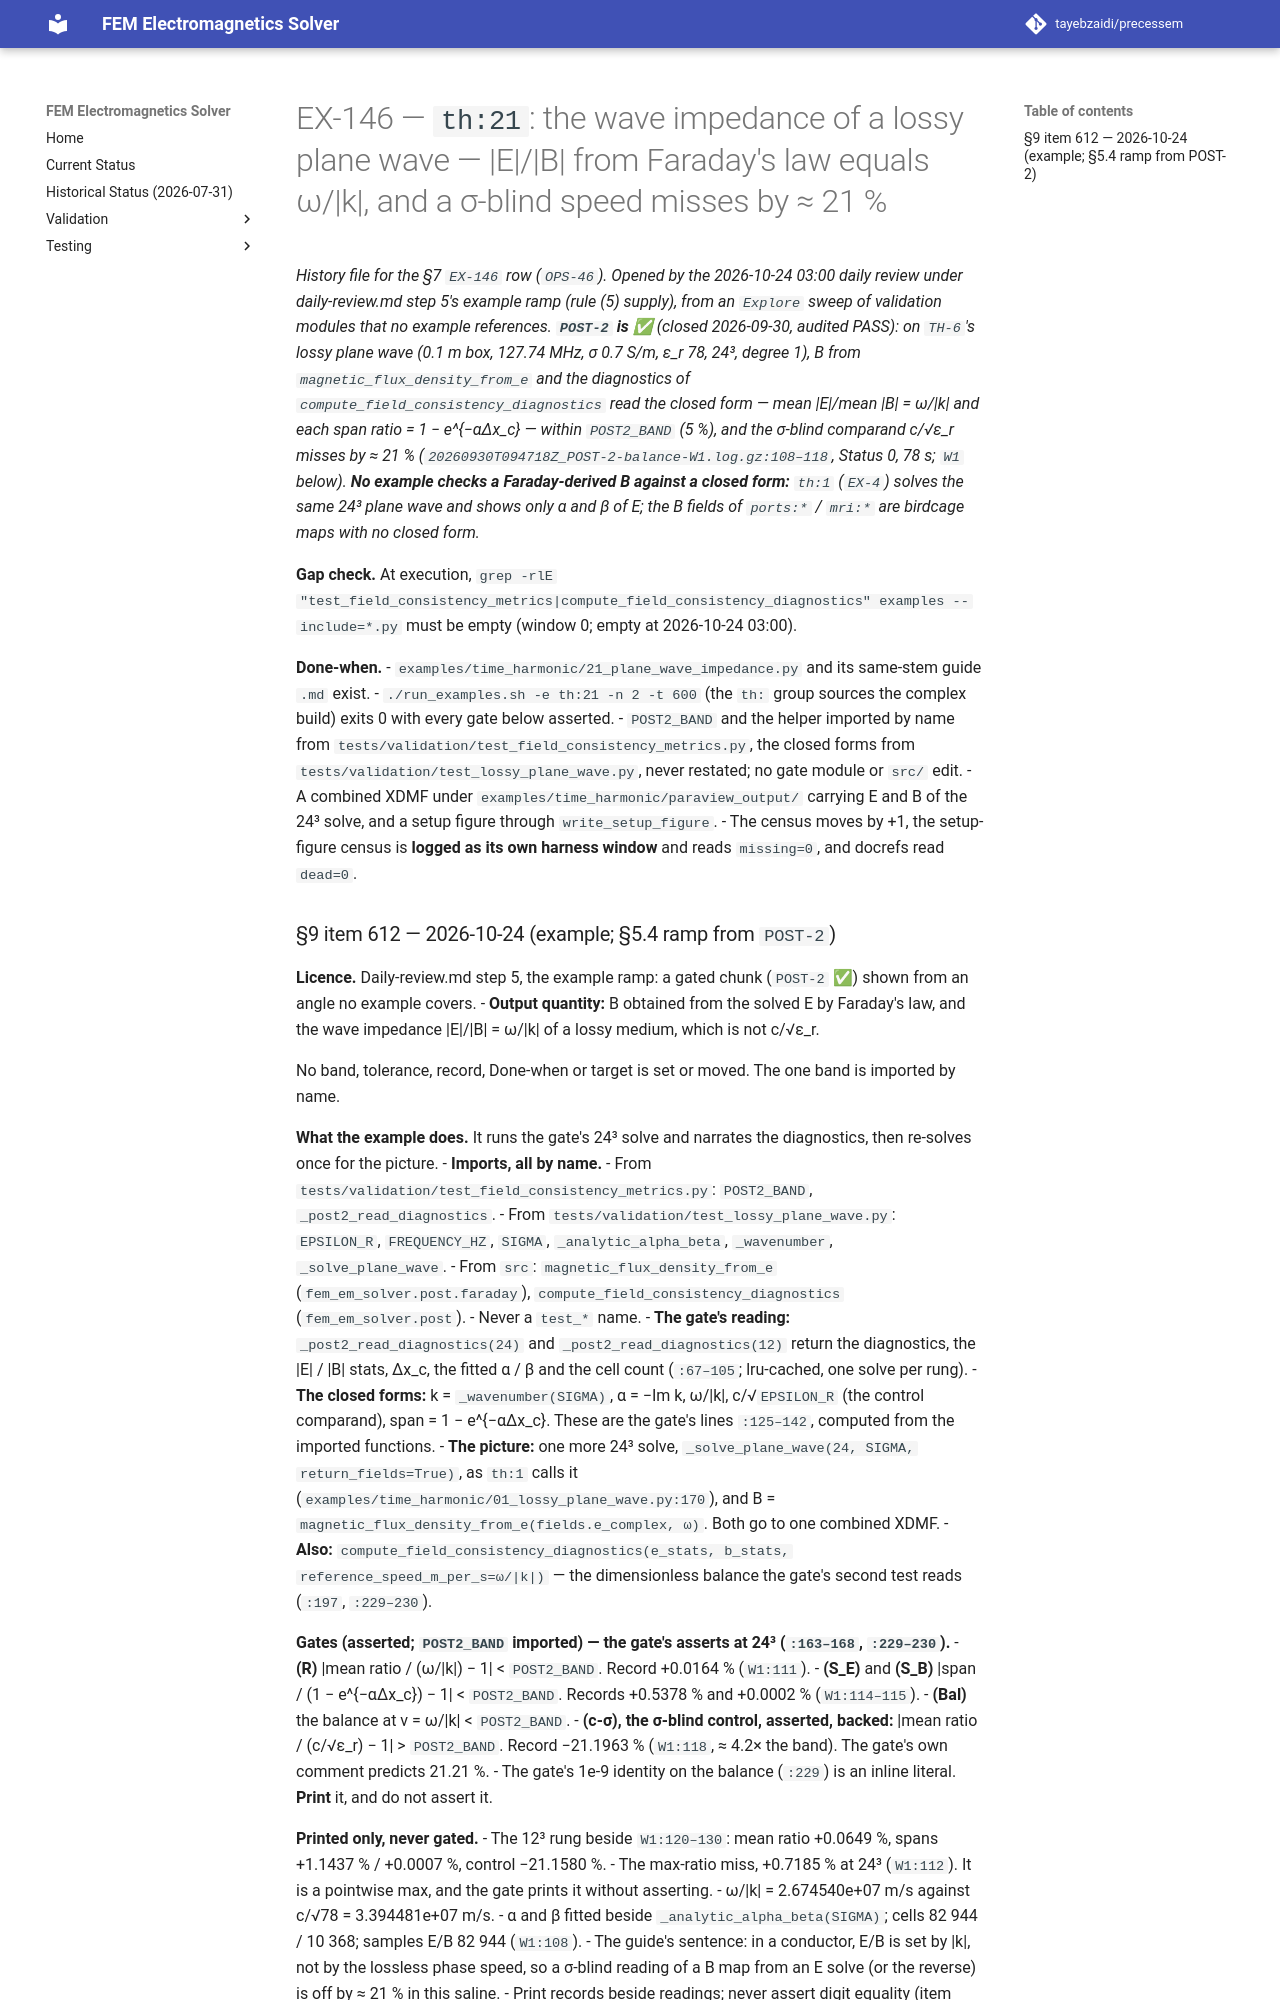

repository: tayebzaidi/precessem · page: planning/chunks/EX-146/index.html · generator: mkdocs

# EX-146 — `th:21`: the wave impedance of a lossy plane wave — |E|/|B| from Faraday's law equals ω/|k|, and a σ-blind speed misses by ≈ 21 %

*History file for the §7 `EX-146` row (`OPS-46`). Opened by the 2026-10-24 03:00 daily review under daily-review.md step 5's example ramp (rule (5) supply), from an `Explore` sweep of validation modules that no example references. **`POST-2` is ✅** (closed 2026-09-30, audited PASS): on `TH-6`'s lossy plane wave (0.1 m box, 127.74 MHz, σ 0.7 S/m, ε_r 78, 24³, degree 1), B from `magnetic_flux_density_from_e` and the diagnostics of `compute_field_consistency_diagnostics` read the closed form — mean |E|/mean |B| = ω/|k| and each span ratio = 1 − e^{−αΔx_c} — within `POST2_BAND` (5 %), and the σ-blind comparand c/√ε_r misses by ≈ 21 % (`20260930T094718Z_POST-2-balance-W1.log.gz:108–118`, Status 0, 78 s; `W1` below). **No example checks a Faraday-derived B against a closed form:** `th:1` (`EX-4`) solves the same 24³ plane wave and shows only α and β of E; the B fields of `ports:*` / `mri:*` are birdcage maps with no closed form.*

**Gap check.** At execution, `grep -rlE "test_field_consistency_metrics|compute_field_consistency_diagnostics" examples --include=*.py` must be empty (window 0; empty at 2026-10-24 03:00).

**Done-when.**
- `examples/time_harmonic/21_plane_wave_impedance.py` and its same-stem guide `.md` exist.
- `./run_examples.sh -e th:21 -n 2 -t 600` (the `th:` group sources the complex build) exits 0 with every gate below asserted.
- `POST2_BAND` and the helper imported by name from `tests/validation/test_field_consistency_metrics.py`, the closed forms from `tests/validation/test_lossy_plane_wave.py`, never restated; no gate module or `src/` edit.
- A combined XDMF under `examples/time_harmonic/paraview_output/` carrying E and B of the 24³ solve, and a setup figure through `write_setup_figure`.
- The census moves by +1, the setup-figure census is **logged as its own harness window** and reads `missing=0`, and docrefs read `dead=0`.
